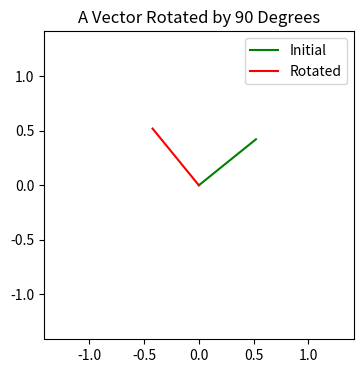
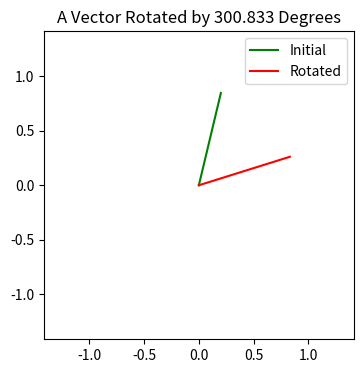

Source code (Python) for these figures, in order: (Note: this script raises an exception after producing the figures.)
# As always, we start with import statements
import numpy as np

# Let's produce an example vector
v1 = np.array([8, 6, 7, 5, 3, 0, 9])
print("This is a 7-dimensional, or length 7, vector:")
print(v1)
print("Note that vectors are usually displayed vertically rather than horizontally. In NumPy, 1D vectors are printed horizontally.")

# Let's produce an example matrix
M1 = np.random.randint(0,10,(5,7))
print("\nThis is a 5x7 matrix:")
print(M1)

# Vectors of the same dimensionality can be added together or subtracted from each other. This is the same as element-wise addition.
v2 = np.random.randint(0,10,7)
print("Vector 1:")
print(v1)
print("\nVector 2:")
print(v2)
print("\nVector 1 plus vector 2:")
print(v1+v2)                           # The vector addition and subtraction syntax in NumPy is the same as normal addition and subtraction
print("\nVector 1 minus vector 2:")
print(v1-v2)

# Multiplying a vector by a single number (a "scalar") multiplies each entry of the vector by the number, "scaling" the vector uniformly.
print("Vector 1:")
print(v1)
print("\nVector 1 times 3:")
print(v1*3)             # The vector scalar multiplication and division syntax in NumPy is the same as with normal multiplication and division
print("\nVector 2:")
print(v2)
print("\nVector 2 divided by 10:")
print(v2/10)

# A vector and a matrix can be multiplied together if the matrix has the same number of columns as the vector is long
print("Vector 1:")
print(v1)
print("\nMatrix 1:")
print(M1)
print("\nMatrix 1 acting on vector 1:")
print(np.matmul(M1,v1))

# Another example of matrix-vector multiplication
M2 = np.array([[3,4],     # The newline and indentation here aren't necessary, but they make the matrix easier to read.
               [1,2]])
v3 = np.array([1,2])
print("Vector:")
print(v3)
print("\nMatrix:")
print(M2)
print("\nMatrix acting on vector:")
print(np.matmul(M2,v3))
print("\nThis follows because (3*1)+(4*2)=11 and (1*1)+(2*2)=5.")

# An example of matrix-matrix multiplication
M3 = np.array([[3,2], 
               [1,4]])
M4 = np.array([[1,2], 
               [4,3]])
print("Left-hand matrix:")
print(M3)
print("\nRight-hand matrix:")
print(M4)
print("\nResult of matrix multiplication:")
print(np.matmul(M3,M4))
print("\nThis follows because (3*1)+(2*4)=11, (3*2)+(2*3)=12, (1*1)+(4*4)=17, and (1*2)+(4*3)=14.")

# The same example of matrix-matrix multiplication as above, but with the order of the matrices reversed
print("Left-hand matrix:")
print(M4)
print("\nRight-hand matrix:")
print(M3)
print("\nResult of matrix multiplication:")
print(np.matmul(M4,M3))
print("\nThis follows because (1*3)+(2*1)=5, (1*2)+(2*4)=10, (4*3)+(3*1)=15, and (4*2)+(3*4)=20.\nNote that this is not the same as before.")

# This is a special kind of matrix called a 2D rotation matrix.
angle_deg = 90
angle_rad = np.radians(angle_deg)
rotation_mat = np.array([[np.cos(angle_rad), -np.sin(angle_rad)], 
                         [np.sin(angle_rad), np.cos(angle_rad)]])
print("This is a rotation matrix of", angle_deg, "degrees:")
print(rotation_mat)
print("\nThe cleaned version:")
print(np.round(rotation_mat,3))
print("\nIf a 2D vector is a point in space, multiplication by this matrix rotates the point abount the origin by", angle_deg, "degrees")

# Lets import a graphing library to illustrate this
from matplotlib import pyplot as plt
fig = plt.figure(figsize=(4,4))

# Let's plot an initial vector in green
v_init = np.random.random(2)
origin = np.array([0.0, 0.0])
plt.plot([origin[0], v_init[0]], [origin[1], v_init[1]], "g", label="Initial")

# Let's plot the rotated vector in red
v_rot = np.matmul(rotation_mat, v_init)
plt.plot([origin[0], v_rot[0]], [origin[1], v_rot[1]], "r", label="Rotated")

# Now we plot the vectors, making sure to label the graph and use an appropriate viewing window
plt.title("A Vector Rotated by {} Degrees".format(angle_deg))
plt.xlim(-np.sqrt(2), np.sqrt(2))
plt.ylim(-np.sqrt(2), np.sqrt(2))
plt.legend()
plt.show()

# Let's do this with a different angle
angle_deg = np.round(np.random.random()*360, 3)
angle_rad = np.radians(angle_deg)
rotation_mat = np.array([[np.cos(angle_rad), -np.sin(angle_rad)], 
                         [np.sin(angle_rad), np.cos(angle_rad)]])
print("This is a rotation matrix of", angle_deg, "degrees:")
print(rotation_mat)
print("\nThe cleaned version:")
print(np.round(rotation_mat,3))

# Set the size of the plot
fig = plt.figure(figsize=(4,4))

# Let's plot an initial vector in green
v_init = np.random.random(2)
origin = np.array([0.0, 0.0])
plt.plot([origin[0], v_init[0]], [origin[1], v_init[1]], "g", label="Initial")

# Let's plot the rotated vector in red
v_rot = np.matmul(rotation_mat, v_init)
plt.plot([origin[0], v_rot[0]], [origin[1], v_rot[1]], "r", label="Rotated")

# Now we plot the vectors, making sure to label the graph and use an appropriate viewing window
plt.title("A Vector Rotated by {} Degrees".format(angle_deg))
plt.xlim(-np.sqrt(2), np.sqrt(2))
plt.ylim(-np.sqrt(2), np.sqrt(2))
plt.legend()
plt.show()

# An example of a matrix and its inverse
M5 = np.random.randint(1,10,(3,3))
print("Matrix to be inverted:")
print(M5)
print("\nInverse matrix:")
print(np.linalg.inv(M5))
print("\nResult of matrix multiplication:")
print(np.matmul(M5,np.linalg.inv(M5)))
print("\nCleaned up result:")
print(np.round(np.matmul(M5,np.linalg.inv(M5))))
print("\nResult of matrix multiplication with order reversed:")
print(np.matmul(np.linalg.inv(M5),M5))
print("\nCleaned up result:")
print(np.round(np.matmul(np.linalg.inv(M5),M5)))
print("\nDue to the use of floating-point arithmetic, numerically computed inverses will be close but not exactly equal to true inverses.")

# Example of using linear algebra to solve a system of linear equations.

"""Equations:
w + 3x + 2y + 5z = 18
8w + 12x + 3y + 2z = 32
8w + 6x + 7y + 5z = 3
2w + 9x + 8y + 6z = 7"""

A = np.array([[1, 3, 2, 5], 
              [8, 12, 3, 2], 
              [8, 6, 7, 5], 
              [2, 9, 8, 6]])
b = np.array([18, 32, 3, 7])
print("Matrix A:")
print(A)
print("\nVector b:")
print(b)

# Get the inverse of A
A_inv = np.linalg.inv(A)
print("\nA inverse:")
print(A_inv)

# Get what 'x' must be
x = np.matmul(A_inv, b)
print("\nSolution to system of equations:")
print("w={}, \nx={}, \ny={}, \nz={}".format(x[0], x[1], x[2], x[3]))

# Let's create an arbitrary matrix to transpose
M6 = np.random.randint(0,10,(5,5))
print("The original matrix:")
print(M6)

# Let's show the transpose of this matrix
M6T = M6.T
print("\nThe transposed matrix:")
print(M6T)

# Let's look at a few vectors and their norms
v4 = np.random.randint(-10,10,5)
print("Our test vector is:")
print(v4)
print("Its norm is", np.linalg.norm(v4))

# Multiplying all of the entries of a vector by a scalar (non-vector) value also scales the norm
print("\nOur test vector scaled by 10:")
print(v4*10)
print("The new norm for this scaled vector is {}, which should by 10 times the previous norm.".format(np.linalg.norm(v4*10)))

# Norms scale with the absolute value of the vector's scaling factor
print("\nOur test vector scaled by -0.1:")
print(v4*-0.1)
print("The new norm for this scaled vector is {}, which should by 0.1 times the previous norm.".format(np.linalg.norm(v4*-0.1)))

# Let's create an arbitrary matrix to generate eigenvectors and eigenvalues
M7 = np.random.randint(0,10,(5,5))
print("The original matrix:")
print(M7)

# Let's get its eigenvectors and eigenvalues
eig_vals, eig_vecs = np.linalg.eig(M7)
print("\nThe eigenvalues, which might be complex-valued:")
print(eig_vals)
print("\nThe eigenvectors, which may be complex-valued")
for i in range(len(eig_vals)):
    print(eig_vecs[:,i], end="\n\n")

# Note that multiplying the matrix by any of its eigenvectors is the same as scaling the eigenvector by the eigenvalue
for i in range(len(eig_vals)):
    print("\nThe original matrix times eigenvector number {}:".format(i+1))
    print(np.matmul(M7,eig_vecs[:,i]))
    print("\nEigenvector number {} scaled by its eigenvalue:".format(i+1))
    print(eig_vecs[:,i]*eig_vals[i])

# A rotation matrix doesn't scale vectors through space, so it should have a determinant of 1
print("A", angle_deg, "degree rotation matrix:")
print(rotation_mat)
print("\nIts determinant is {}, which should be extremely close to 1.".format(np.linalg.det(rotation_mat)))

# Import statements
from scipy import sparse

# Let's make our initial sparse matrix
sparse_matrix = np.zeros((10,10))
num_non_zero = 10
non_zero_rows = np.random.randint(0,10,num_non_zero)
non_zero_cols = np.random.randint(0,10,num_non_zero)
for i in range(num_non_zero):
    sparse_matrix[non_zero_rows[i],non_zero_cols[i]] = np.random.randint(-9,10)
print("Our sparse matrix:")
print(sparse_matrix)

# We can convert this dense-format matrix into a sparse-format matrix to be more efficient
sparse_matrix_csc = sparse.csc_matrix(sparse_matrix)    # I chose the CSC format arbitrarily
print("\nOur sparse matrix stored in CSC format:")
print(sparse_matrix_csc)

# Let's import SciPy's stats module to illustrate probability distributions
from scipy import stats

# Let's get a normal distribution centered at 5 with a standard deviation of 2
# More distributions can be found at https://docs.scipy.org/doc/scipy/reference/stats.html
norm_dist = stats.norm(loc=5, scale=2)

# Here's the syntax for drawing values from the distribution; the syntax is the same for other distributions in the scipy.stats module
norm_vals = norm_dist.rvs(size=10)
print("Here are 10 values drawn from a normal distribution with mean 5 and standard deviation 2:")
print(norm_vals)

# We can visualize these values as points on a numberline
plt.scatter(norm_vals, np.zeros(len(norm_vals)), label="Drawn Values")
plt.plot([norm_dist.mean(), norm_dist.mean()], [-0.01, 0.01], label="Distribution Mean")
plt.ylim(-0.05,0.05)
plt.title("Normal Distribution Draws")
plt.legend()
plt.show()

# We can easily plot the probability density function of our normal distribution with the stats module
xs = np.linspace(-5, 15, 1000)    # The values along which to plot the distribution
ys = norm_dist.pdf(xs)           # The outputs of the function P(x)
plt.plot(xs, ys, label="Probability Density Function")
plt.scatter(norm_vals, np.zeros(len(norm_vals)), label="Drawn Values")
plt.title("Normal Distribution")
plt.ylim(-0.01,0.3)
plt.legend()
plt.show()

# We can use cumulative distribution functions to easily compute the probability of continuous random variables falling in a range
stand_norm_dist = stats.norm(loc=0, scale=1)    # The same syntax works for any distribution in scipy.stats, e.g. stats.beta(a,b)
x1 = -1                                          
x2 = 1
print("The probability of a draw from a standard normal distribution falling between {} and {}:".format(x1,x2))
print(stand_norm_dist.cdf(x2) - stand_norm_dist.cdf(x1))
print("This is the probability of falling within one standard deviation of the mean.")

# Let's repeat this for a few other ranges
for _ in range(5):
    x1 = round(np.random.random()*6 - 3, 3)
    x2 = round(np.random.random()*(3-x1) + x1, 3)
    print("\nThe probability of a draw from a standard normal distribution falling between {} and {}:".format(x1,x2))
    probability = stand_norm_dist.cdf(x2) - stand_norm_dist.cdf(x1)
    print(probability)







